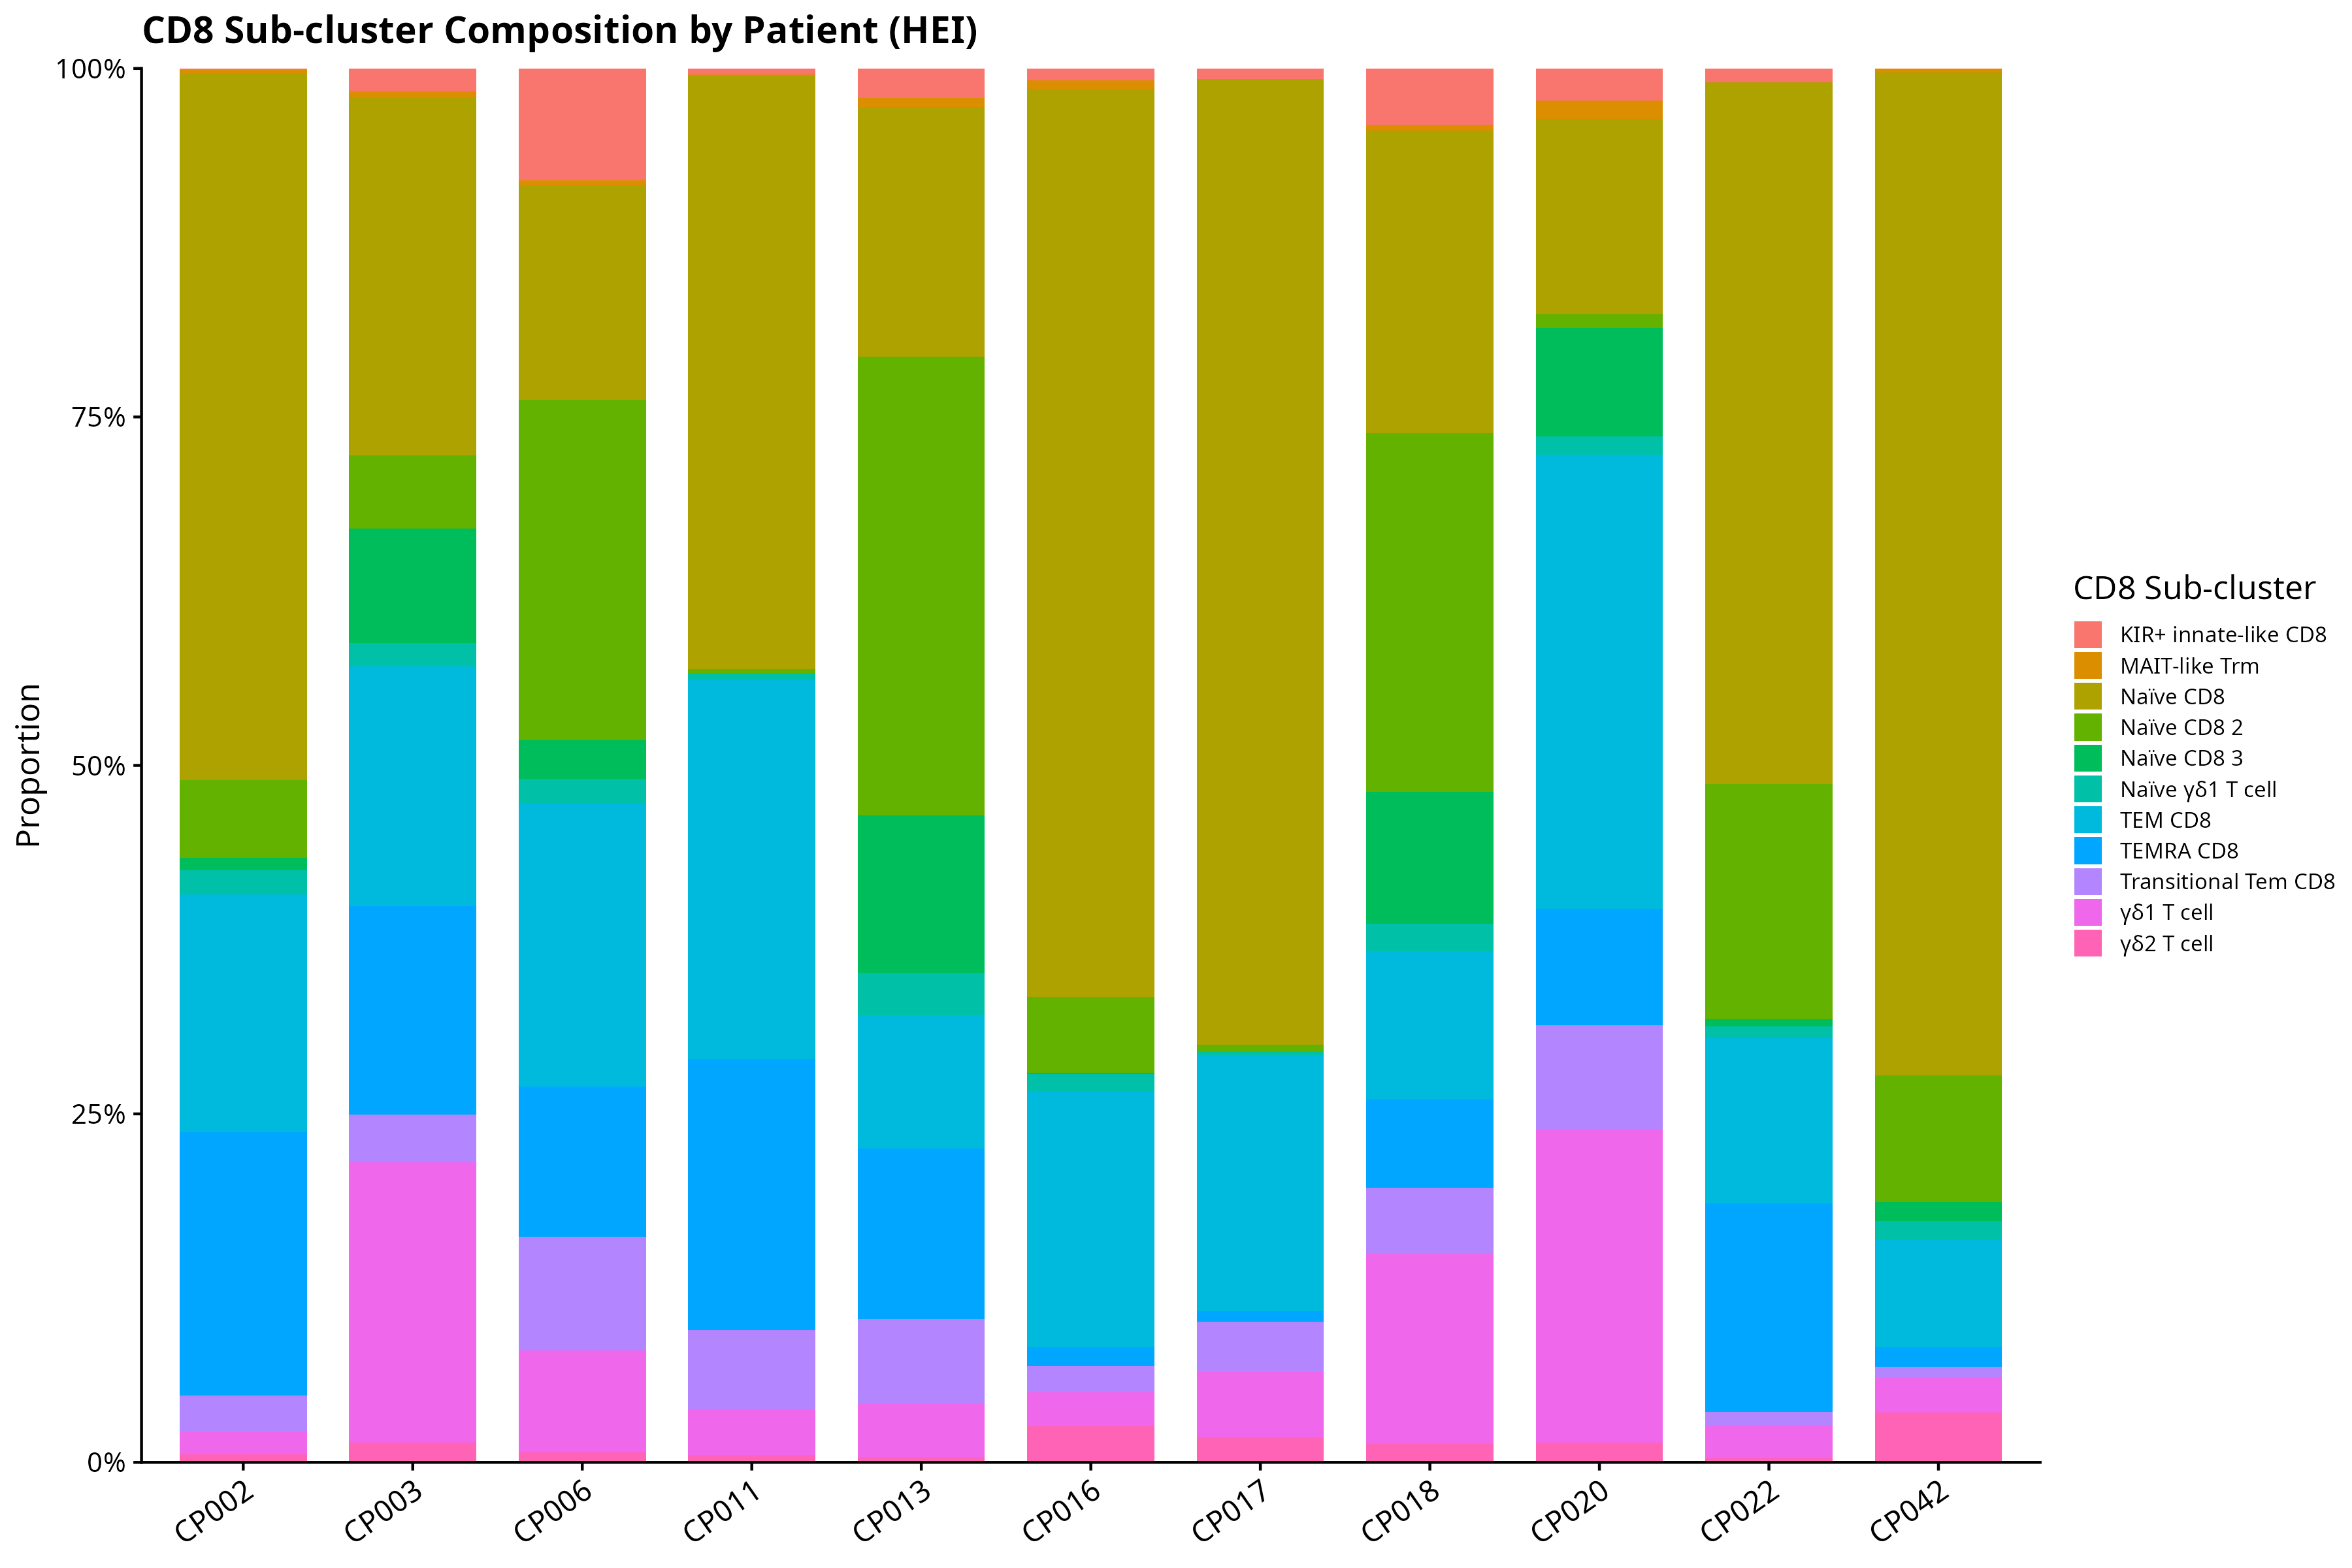

The file beside this chart, header and first rows:
Cluster, PID, Proportion
KIR+ innate-like CD8, CP002, 0.00112
MAIT-like Trm, CP002, 0.0028
Naïve CD8, CP002, 0.5067
Naïve CD8 2, CP002, 0.05543
Naïve CD8 3, CP002, 0.008959
Naïve γδ1 T cell, CP002, 0.01736
TEM CD8, CP002, 0.1708
TEMRA CD8, CP002, 0.1887
Transitional Tem CD8, CP002, 0.02576
γδ1 T cell, CP002, 0.0168
γδ2 T cell, CP002, 0.005599
KIR+ innate-like CD8, CP003, 0.01632
MAIT-like Trm, CP003, 0.004521
Naïve CD8, CP003, 0.2569
Naïve CD8 2, CP003, 0.05249
Naïve CD8 3, CP003, 0.08197
Naïve γδ1 T cell, CP003, 0.01651
TEM CD8, CP003, 0.1724
TEMRA CD8, CP003, 0.1496
Transitional Tem CD8, CP003, 0.0342
γδ1 T cell, CP003, 0.2007
γδ2 T cell, CP003, 0.01435
KIR+ innate-like CD8, CP006, 0.08008
MAIT-like Trm, CP006, 0.003946
Naïve CD8, CP006, 0.1539
Naïve CD8 2, CP006, 0.244
Naïve CD8 3, CP006, 0.02762
Naïve γδ1 T cell, CP006, 0.01787
TEM CD8, CP006, 0.2031
TEMRA CD8, CP006, 0.1075
Transitional Tem CD8, CP006, 0.08171
γδ1 T cell, CP006, 0.07335
γδ2 T cell, CP006, 0.006964
KIR+ innate-like CD8, CP011, 0.004468
MAIT-like Trm, CP011, 0.0008937
Naïve CD8, CP011, 0.4254
Naïve CD8 2, CP011, 0.002681
Naïve CD8 3, CP011, 0
Naïve γδ1 T cell, CP011, 0.005362
TEM CD8, CP011, 0.2717
TEMRA CD8, CP011, 0.1948
Transitional Tem CD8, CP011, 0.05719
γδ1 T cell, CP011, 0.03217
γδ2 T cell, CP011, 0.005362
KIR+ innate-like CD8, CP013, 0.02117
MAIT-like Trm, CP013, 0.006463
Naïve CD8, CP013, 0.1792
Naïve CD8 2, CP013, 0.3292
Naïve CD8 3, CP013, 0.113
Naïve γδ1 T cell, CP013, 0.03009
TEM CD8, CP013, 0.09561
TEMRA CD8, CP013, 0.1226
Transitional Tem CD8, CP013, 0.06062
γδ1 T cell, CP013, 0.03811
γδ2 T cell, CP013, 0.004012
KIR+ innate-like CD8, CP016, 0.008621
MAIT-like Trm, CP016, 0.006158
Naïve CD8, CP016, 0.6515
Naïve CD8 2, CP016, 0.05419
Naïve CD8 3, CP016, 0.001232
... 61 more rows
